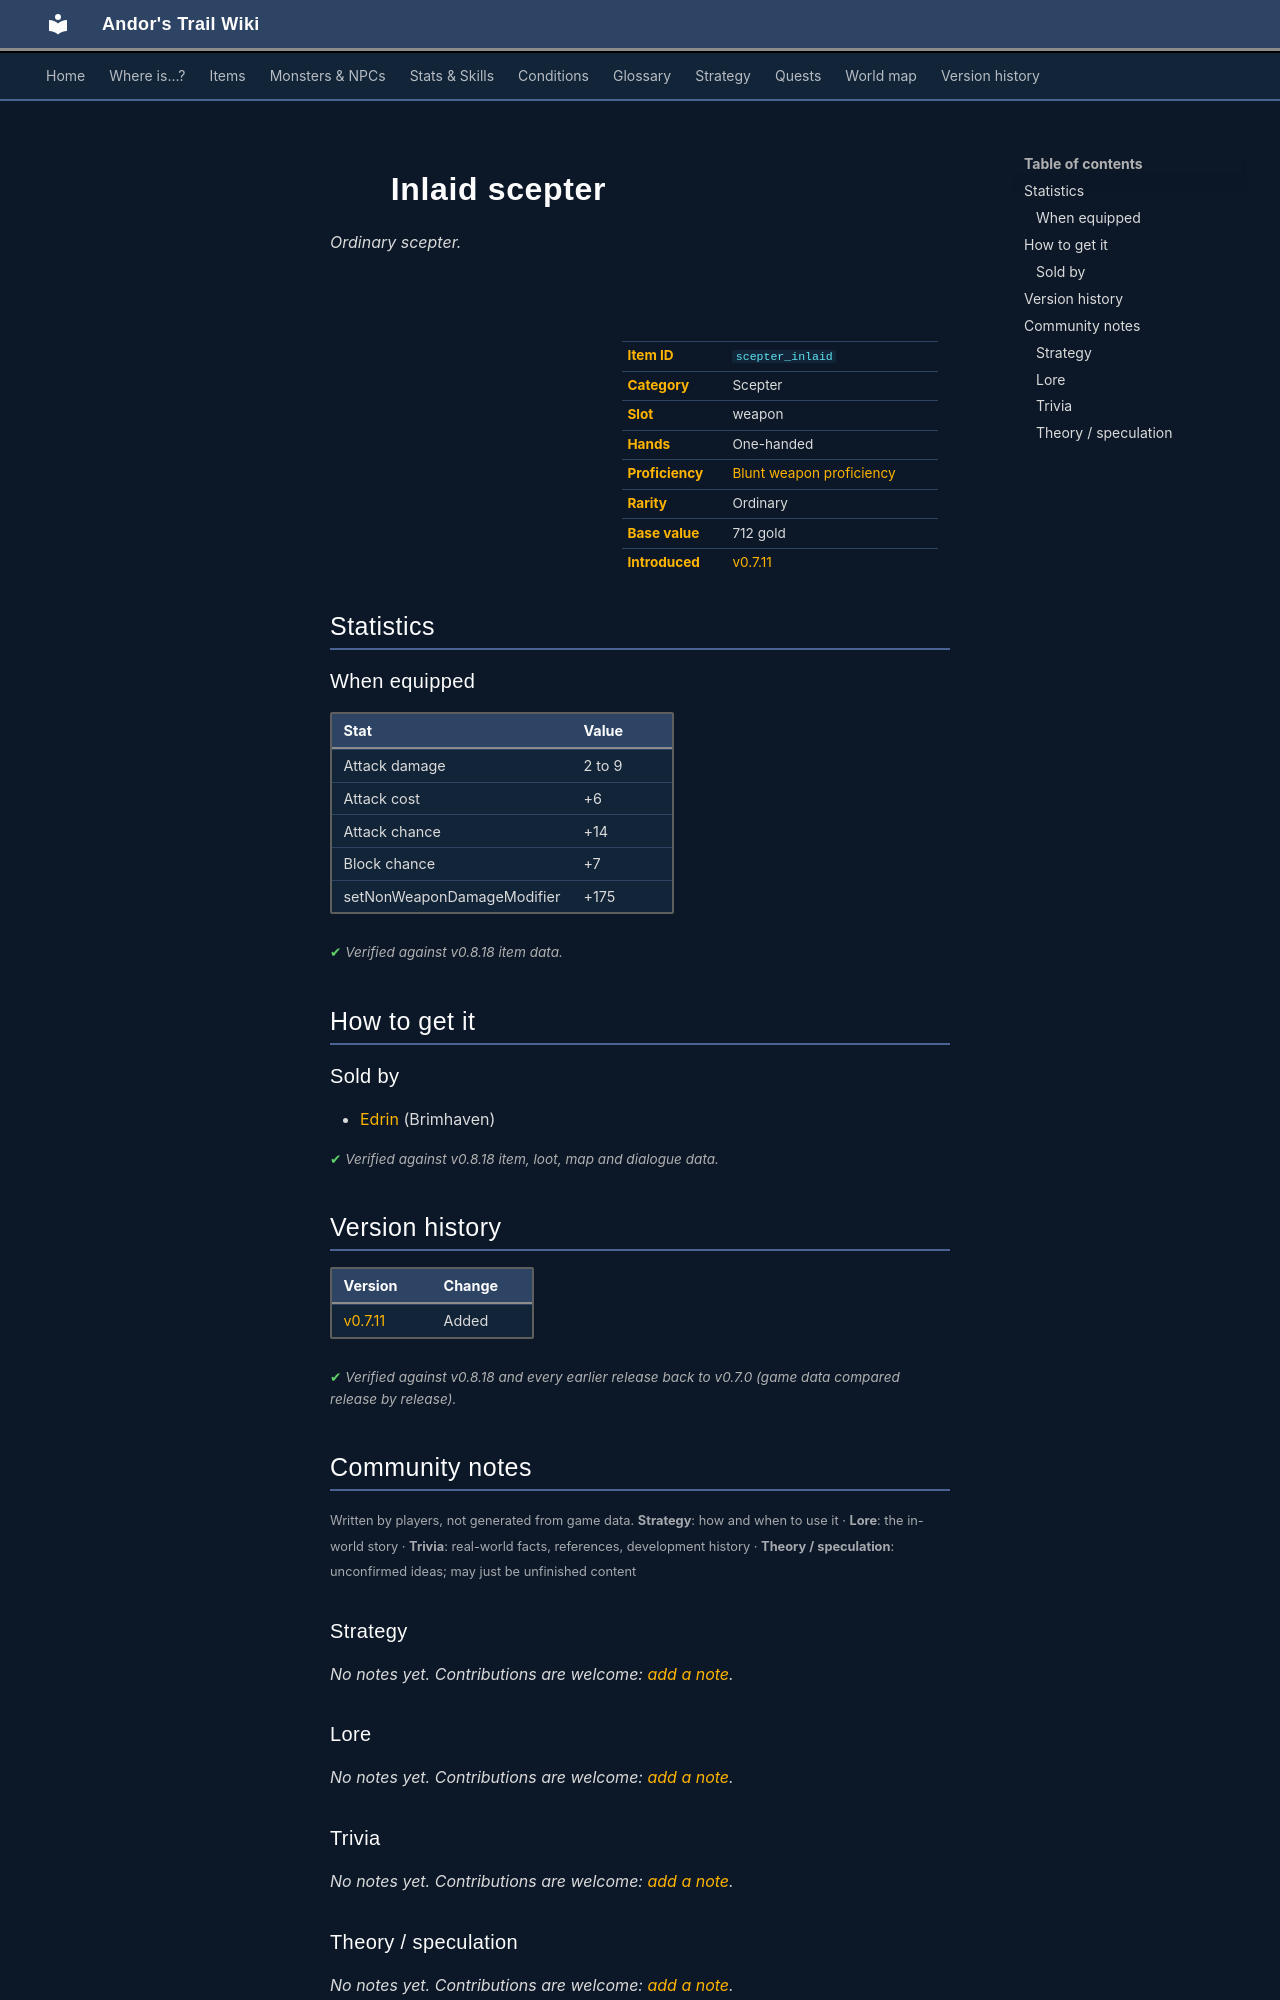

repository: asdfghjkl628/Andor-s-Trail-Wikiiii · page: items/scepter_inlaid/index.html · generator: mkdocs

---
description: "Inlaid scepter is a ordinary scepter in Andor's Trail (Attack damage 2 to 9, Attack cost +6, Attack chance +14, Block chance +7). How to get it: shops."
---

# ![](../assets/icons/items/items_misc_6_3.png){ .sprite } Inlaid scepter

*Ordinary scepter.*

<div class="infobox" markdown>

<p class="ib-img"><img class="sprite" src="../../assets/icons/items/items_misc_6_3.png" alt=""></p>

| | |
|---|---|
| **Item ID** | `scepter_inlaid` |
| **Category** | Scepter |
| **Slot** | weapon |
| **Hands** | One-handed |
| **Proficiency** | [Blunt weapon proficiency](../skills/weaponProficiencyBlunt.md) |
| **Rarity** | Ordinary |
| **Base value** | 712 gold |
| **Introduced** | [v0.7.11](../versions/0.7.11.md) |

</div>

## Statistics

### When equipped

| Stat | Value |
|---|---|
| Attack damage | 2 to 9 |
| Attack cost | +6 |
| Attack chance | +14 |
| Block chance | +7 |
| setNonWeaponDamageModifier | +175 |

<p class="verified">Verified against v0.8.18 item data.</p>

## How to get it

### Sold by

- [Edrin](../monsters/brv_metalsmith.md) (Brimhaven)


<p class="verified">Verified against v0.8.18 item, loot, map and dialogue data.</p>


## Version history

| Version | Change |
|---|---|
| [v0.7.11](../versions/0.7.11.md) | Added |

<p class="verified">Verified against v0.8.18 and every earlier release back to v0.7.0 (game data compared release by release).</p>


## Community notes

<small>Written by players, not generated from game data. **Strategy**: how and when to use it · **Lore**: the in-world story · **Trivia**: real-world facts, references, development history · **Theory / speculation**: unconfirmed ideas; may just be unfinished content</small>

### Strategy

*No notes yet. Contributions are welcome: [add a note](https://github.com/asdfghjkl628/Andor-s-Trail-Wikiiii/new/main/notes/items?filename=scepter_inlaid.md&value=%23%23%20Strategy%0A%0A%3C%21--%20how%20and%20when%20to%20use%20it%20--%3E%0A%0A%23%23%20Lore%0A%0A%3C%21--%20the%20in-world%20story%20--%3E%0A%0A%23%23%20Trivia%0A%0A%3C%21--%20real-world%20facts%2C%20references%2C%20development%20history%20--%3E%0A%0A%23%23%20Theory%20/%20speculation%0A%0A%3C%21--%20unconfirmed%20ideas%3B%20may%20just%20be%20unfinished%20content%20--%3E%0A).*

### Lore

*No notes yet. Contributions are welcome: [add a note](https://github.com/asdfghjkl628/Andor-s-Trail-Wikiiii/new/main/notes/items?filename=scepter_inlaid.md&value=%23%23%20Strategy%0A%0A%3C%21--%20how%20and%20when%20to%20use%20it%20--%3E%0A%0A%23%23%20Lore%0A%0A%3C%21--%20the%20in-world%20story%20--%3E%0A%0A%23%23%20Trivia%0A%0A%3C%21--%20real-world%20facts%2C%20references%2C%20development%20history%20--%3E%0A%0A%23%23%20Theory%20/%20speculation%0A%0A%3C%21--%20unconfirmed%20ideas%3B%20may%20just%20be%20unfinished%20content%20--%3E%0A).*

### Trivia

*No notes yet. Contributions are welcome: [add a note](https://github.com/asdfghjkl628/Andor-s-Trail-Wikiiii/new/main/notes/items?filename=scepter_inlaid.md&value=%23%23%20Strategy%0A%0A%3C%21--%20how%20and%20when%20to%20use%20it%20--%3E%0A%0A%23%23%20Lore%0A%0A%3C%21--%20the%20in-world%20story%20--%3E%0A%0A%23%23%20Trivia%0A%0A%3C%21--%20real-world%20facts%2C%20references%2C%20development%20history%20--%3E%0A%0A%23%23%20Theory%20/%20speculation%0A%0A%3C%21--%20unconfirmed%20ideas%3B%20may%20just%20be%20unfinished%20content%20--%3E%0A).*
